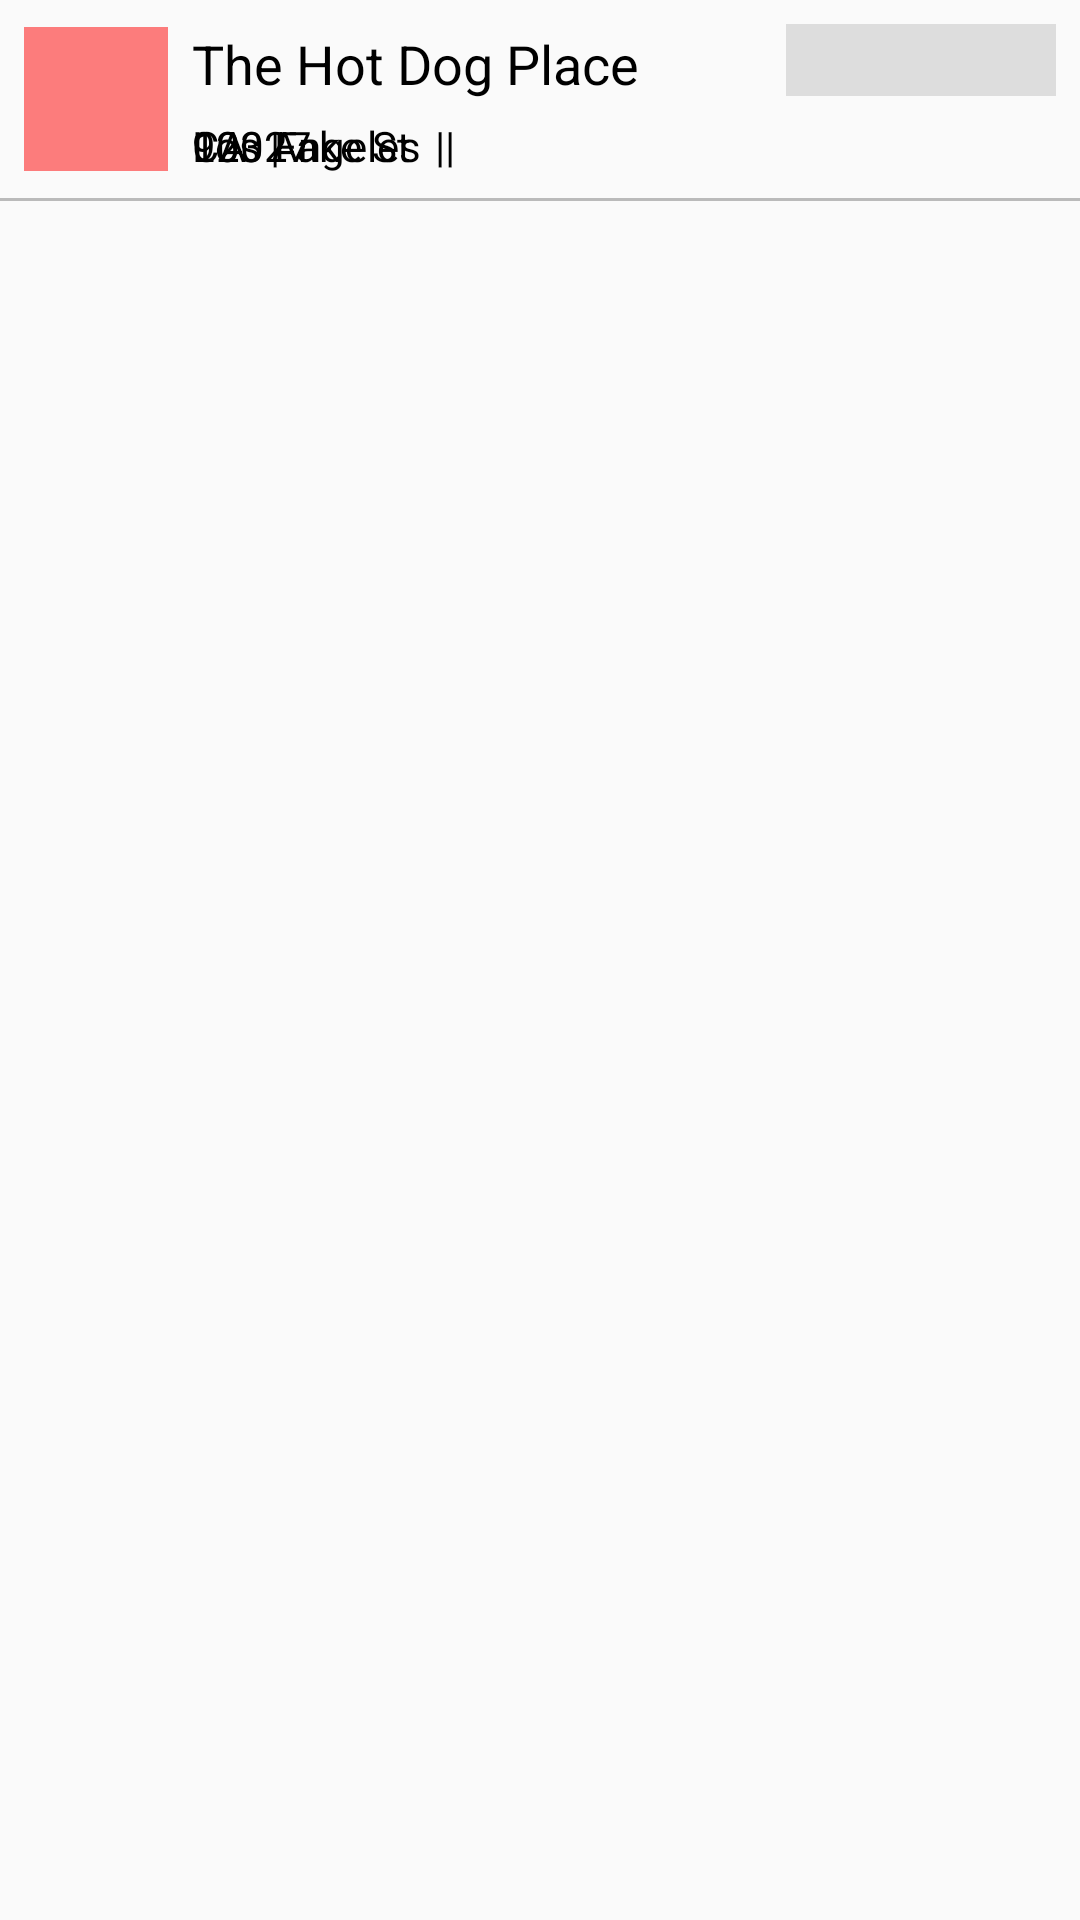

Layout XML and referenced resources for this Android screen:
<!-- AndroidManifest.xml: application theme AppTheme -->
<!-- res/layout/search_item.xml -->
<?xml version="1.0" encoding="utf-8"?>
<LinearLayout
    xmlns:android="http://schemas.android.com/apk/res/android"
    android:layout_height="match_parent"
    android:layout_width="match_parent"
    android:orientation="vertical">

    <RelativeLayout
        android:layout_width="match_parent"
        android:layout_height="66dp"
        android:paddingLeft="8dp"
        android:paddingRight="8dp"
        android:paddingTop="8dp"
        android:paddingBottom="8dp">

        <ImageView
            android:id="@+id/iv_place_logo"
            android:layout_width="48dp"
            android:layout_height="48dp"
            android:layout_centerVertical="true"
            android:background="@color/red_50"
            android:layout_marginRight="8dp"/>

        <TextView
            android:id="@+id/tv_search_result_name"
            android:layout_width="wrap_content"
            android:layout_height="wrap_content"
            android:textAppearance="?android:attr/textAppearanceMedium"
            android:text="The Hot Dog Place"
            android:textColor="@android:color/black"
            android:layout_alignTop="@+id/iv_place_logo"
            android:layout_toRightOf="@+id/iv_place_logo"
            android:layout_toEndOf="@+id/iv_place_logo"
            android:singleLine="true"
            android:ellipsize="end"/>

        <TextView
            android:id="@+id/tv_search_result_address"
            android:layout_width="wrap_content"
            android:layout_height="wrap_content"
            android:textAppearance="?android:attr/textAppearanceSmall"
            android:text="123 Fake St"
            android:textColor="@android:color/black"
            android:layout_alignParentBottom="true"
            android:layout_toRightOf="@+id/iv_place_logo"
            android:layout_toEndOf="@+id/iv_place_logo"
            android:singleLine="true"
            android:ellipsize="end"
            android:paddingRight="8dp"/>

        <TextView
            android:id="@+id/divider1"
            android:layout_width="wrap_content"
            android:layout_height="wrap_content"
            android:textAppearance="?android:attr/textAppearanceSmall"
            android:text="|"
            android:layout_toRightOf="@+id/tv_search_result_address"
            android:layout_alignParentBottom="true"
            android:singleLine="true"
            android:ellipsize="end"
            android:textColor="@android:color/black"
            android:paddingRight="8dp"/>

        <TextView
            android:id="@+id/tv_search_result_city"
            android:layout_width="wrap_content"
            android:layout_height="wrap_content"
            android:textAppearance="?android:attr/textAppearanceSmall"
            android:text="Los Angeles"
            android:layout_alignParentBottom="true"
            android:layout_toRightOf="@id/divider1"
            android:layout_toEndOf="@+id/iv_place_logo"
            android:singleLine="true"
            android:textColor="@android:color/black"
            android:ellipsize="end"
            android:paddingRight="8dp"/>

        <TextView
            android:id="@+id/divider2"
            android:layout_width="wrap_content"
            android:layout_height="wrap_content"
            android:textAppearance="?android:attr/textAppearanceSmall"
            android:text="|"
            android:layout_toRightOf="@+id/tv_search_result_city"
            android:layout_alignParentBottom="true"
            android:singleLine="true"
            android:textColor="@android:color/black"
            android:ellipsize="end"
            android:paddingRight="8dp"/>

        <TextView
            android:id="@+id/tv_search_result_state"
            android:layout_width="wrap_content"
            android:layout_height="wrap_content"
            android:textAppearance="?android:attr/textAppearanceSmall"
            android:text="CA"
            android:layout_alignParentBottom="true"
            android:layout_toRightOf="@id/divider2"
            android:layout_toEndOf="@+id/iv_place_logo"
            android:singleLine="true"
            android:textColor="@android:color/black"
            android:ellipsize="end"
            android:paddingRight="8dp"/>

        <TextView
            android:id="@+id/divider3"
            android:layout_width="wrap_content"
            android:layout_height="wrap_content"
            android:textAppearance="?android:attr/textAppearanceSmall"
            android:text="|"
            android:layout_toRightOf="@+id/tv_search_result_state"
            android:layout_alignParentBottom="true"
            android:singleLine="true"
            android:textColor="@android:color/black"
            android:ellipsize="end"
            android:paddingRight="8dp"/>

        <TextView
            android:id="@+id/tv_search_result_zipcode"
            android:layout_width="wrap_content"
            android:layout_height="wrap_content"
            android:textAppearance="?android:attr/textAppearanceSmall"
            android:text="90027"
            android:singleLine="true"
            android:textColor="@android:color/black"
            android:ellipsize="end"
            android:layout_alignParentBottom="true"
            android:layout_toRightOf="@id/divider3"
            android:layout_toEndOf="@+id/iv_place_logo"
            android:paddingRight="8dp"/>

        <ImageView
            android:id="@+id/iv_search_result_rating"
            android:layout_width="90dp"
            android:layout_height="24dp"
            android:layout_alignParentTop="true"
            android:layout_alignParentRight="true"
            android:layout_alignParentEnd="true"
            android:background="@color/black_12"/>

    </RelativeLayout>

    <View
        android:layout_width="match_parent"
        android:layout_height="1dp"
        android:background="@color/black_26"/>

</LinearLayout>
<!-- resources referenced by this layout -->
<resources>
  <color name="black_12">#1E000000</color>
  <color name="black_26">#42000000</color>
  <color name="red_50">#80FF0000</color>
  <style name="AppTheme" parent="Theme.AppCompat.Light.NoActionBar">
  
          
  
          <item name="colorPrimaryDark">@color/material_red_dark</item>
          <item name="colorPrimary">@color/material_red_primary</item>
          <item name="colorAccent">@color/black_87</item>
          <item name="colorControlActivated">@color/black_60</item>
          <item name="android:textColorPrimary">@android:color/white</item>
          <item name="android:autoCompleteTextViewStyle">@style/cursorColor</item>
          <item name="searchViewStyle">@style/SearchViewStyle</item>
          <item name="android:textColorHint">@color/white_60</item>
  
          
          <item name="android:windowIsTranslucent">true</item>
          <item name="android:windowCloseOnTouchOutside">true</item>
  
      </style>
  <color name="material_red_dark">#D32F2F</color>
  <color name="material_red_primary">#F44336</color>
  <color name="black_87">#DE000000</color>
  <color name="black_60">#99000000</color>
  <style name="cursorColor" parent="Widget.AppCompat.AutoCompleteTextView">
          <item name="android:textCursorDrawable">@drawable/cursor</item>
      </style>
  <style name="SearchViewStyle" parent="Widget.AppCompat.SearchView.ActionBar">
          <item name="searchIcon">@drawable/menu_search_selector</item>
          <item name="closeIcon">@drawable/sview_close_selector</item>
      </style>
  <color name="white_60">#99FFFFFF</color>
  <!-- drawable cursor (drawable) -->
  <?xml version="1.0" encoding="utf-8"?>
  <shape
      xmlns:android="http://schemas.android.com/apk/res/android"
      android:shape="rectangle">
  
      <solid android:color="#FFFFFF"/>
      <size android:width="1dp"/>
  
  </shape>
  <!-- drawable menu_search_selector (drawable) -->
  <?xml version="1.0" encoding="utf-8"?>
  <selector xmlns:android="http://schemas.android.com/apk/res/android">
  
      <item
          android:drawable="@drawable/ic_search_white_24dp"
          android:state_pressed="true"/>
  
      <item
          android:drawable="@drawable/ic_search_white_24dp"/>
  
  </selector>
  <!-- drawable sview_close_selector (drawable) -->
  <?xml version="1.0" encoding="utf-8"?>
  <selector xmlns:android="http://schemas.android.com/apk/res/android">
  
      <item
          android:drawable="@drawable/ic_close_white_24dp"
          android:state_pressed="true"/>
  
      <item
          android:drawable="@drawable/ic_close_white_24dp"/>
  
  </selector>
</resources>
